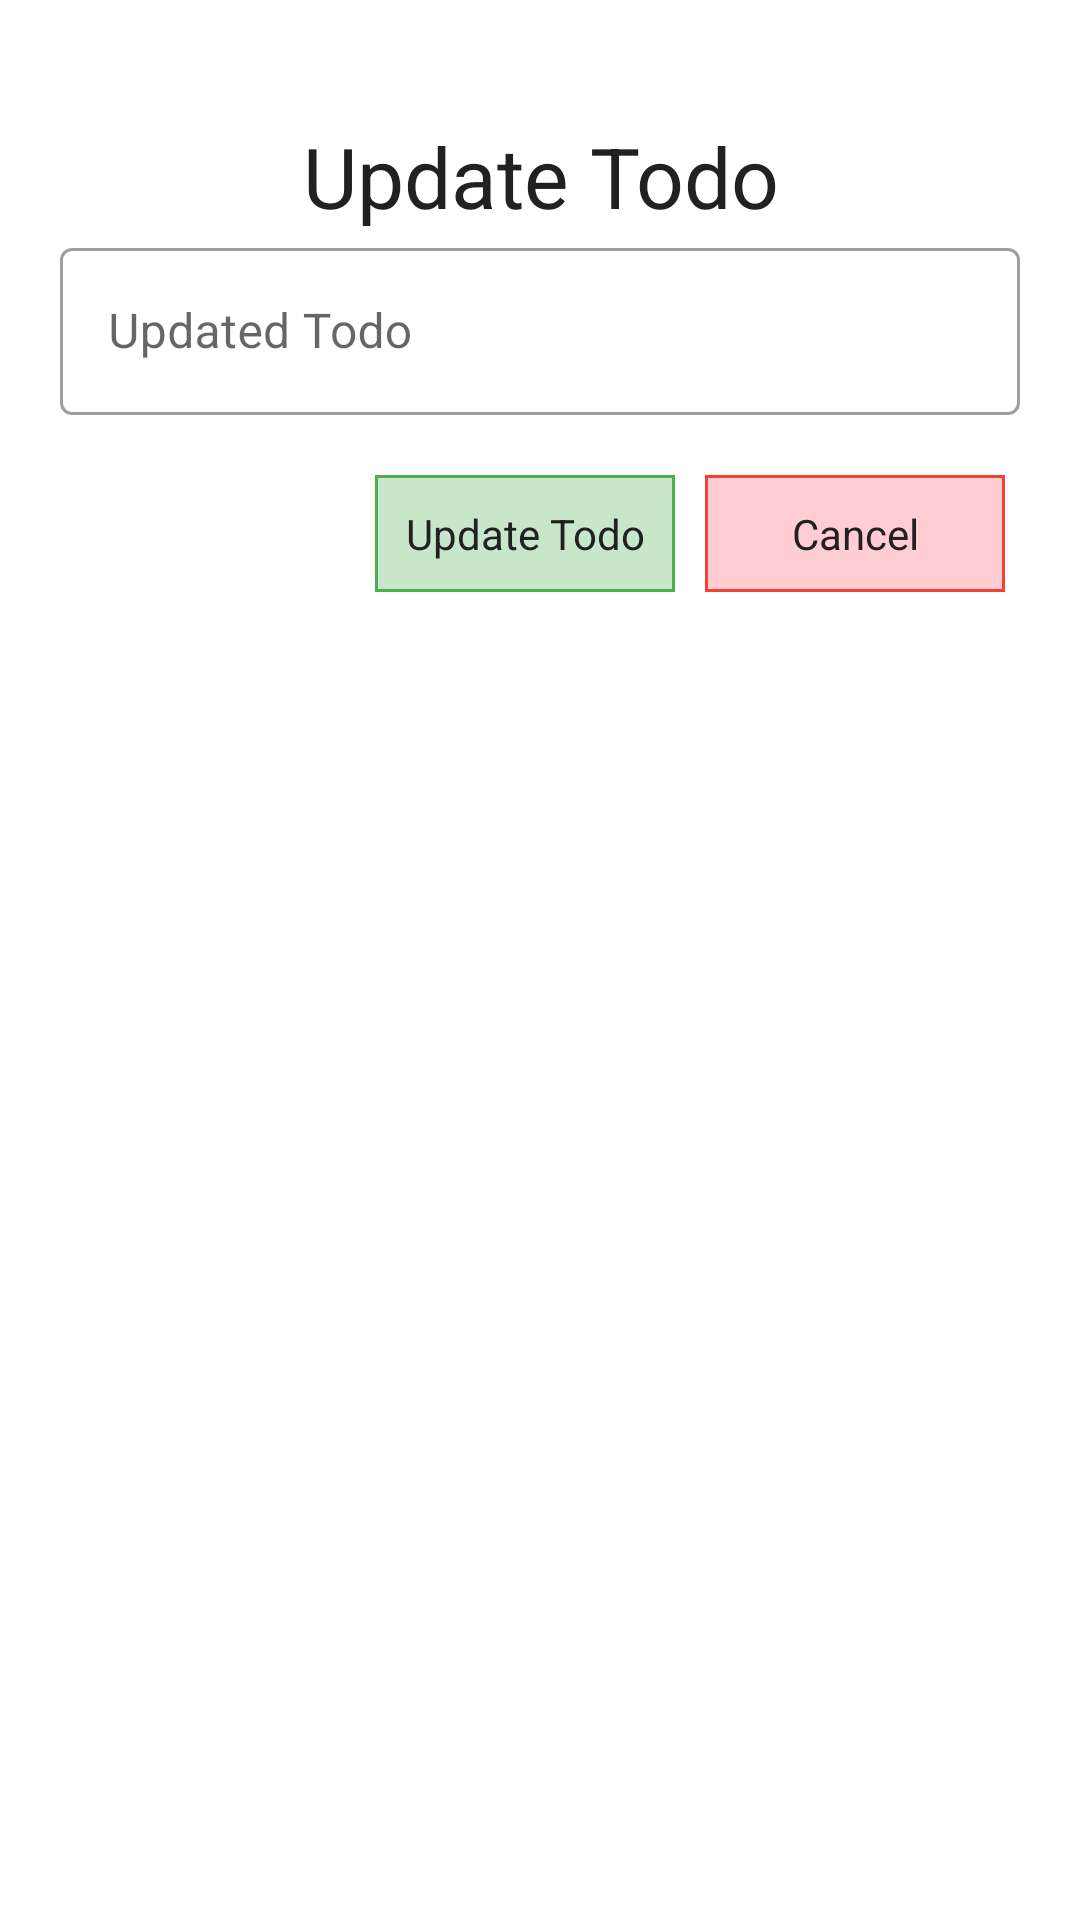

Write the Android layout XML for this screen, with the resource values it uses.
<!-- AndroidManifest.xml: application theme AppTheme -->
<!-- res/layout/dialog_update_todo.xml -->
<?xml version="1.0" encoding="utf-8"?>
<LinearLayout
    xmlns:android="http://schemas.android.com/apk/res/android"
    xmlns:app="http://schemas.android.com/apk/res-auto"
    xmlns:tools="http://schemas.android.com/tools"
    android:layout_width="match_parent"
    android:layout_height="wrap_content"
    android:orientation="vertical"
    android:paddingVertical="40dp"
    android:paddingHorizontal="20dp">

    <TextView
        android:layout_width="match_parent"
        android:layout_height="wrap_content"
        android:text="Update Todo"
        android:textSize="28dp"
        android:textColor="@color/colorPrimaryText"
        android:gravity="center"/>

    <com.google.android.material.textfield.TextInputLayout
        android:layout_width="match_parent"
        android:layout_height="wrap_content"
        style="@style/Widget.MaterialComponents.TextInputLayout.OutlinedBox">

        <com.google.android.material.textfield.TextInputEditText
            android:id="@+id/etUpdateTodo"
            android:layout_width="match_parent"
            android:layout_height="wrap_content"
            android:textColor="@color/colorPrimaryText"
            android:hint="Updated Todo"/>

    </com.google.android.material.textfield.TextInputLayout>

    <LinearLayout
        android:layout_width="match_parent"
        android:layout_height="wrap_content"
        android:orientation="horizontal"
        android:gravity="right"
        android:layout_marginTop="20dp"
        >
        <TextView
            android:id="@+id/btnUpdate"
            android:layout_width="100dp"
            android:layout_height="wrap_content"
            android:text="Update Todo"
            android:textColor="@color/colorPrimaryText"
            android:gravity="center"
            android:layout_marginHorizontal="5dp"
            android:background="@drawable/add_button_background"/>

        <TextView
            android:id="@+id/btnUpdateCancel"
            android:layout_width="100dp"
            android:layout_height="wrap_content"
            android:text="Cancel"
            android:textColor="@color/colorPrimaryText"
            android:gravity="center"
            android:layout_marginHorizontal="5dp"
            android:background="@drawable/cancel_button_background"/>
    </LinearLayout>

</LinearLayout>
<!-- resources referenced by this layout -->
<resources>
  <color name="colorPrimaryText">#212121</color>
  <!-- drawable add_button_background (drawable) -->
  <?xml version="1.0" encoding="utf-8"?>
  <shape xmlns:android="http://schemas.android.com/apk/res/android">
      <stroke android:width="1dp" android:color="@color/colorGreen"/>
      <solid android:color="@color/colorGreenLight"/>
      <padding android:top="10dp" android:bottom="10dp"/>
  </shape>
  <!-- drawable cancel_button_background (drawable) -->
  <?xml version="1.0" encoding="utf-8"?>
  <shape xmlns:android="http://schemas.android.com/apk/res/android">
      <stroke android:width="1dp" android:color="@color/colorRed"/>
      <solid android:color="@color/colorRedLight"/>
      <padding android:top="10dp" android:bottom="10dp"/>
  </shape>
  <style name="AppTheme" parent="Theme.MaterialComponents.Light.DarkActionBar">
          
          <item name="colorPrimary">@color/colorPrimary</item>
          <item name="colorPrimaryDark">@color/colorPrimaryDark</item>
          <item name="colorAccent">@color/colorAccent</item>
      </style>
  <color name="colorGreen">#4CAF50</color>
  <color name="colorGreenLight">#C8E6C9</color>
  <color name="colorRed">#F44336</color>
  <color name="colorRedLight">#FFCDD2</color>
  <color name="colorPrimary">#673AB7</color>
  <color name="colorPrimaryDark">#512DA8</color>
  <color name="colorAccent">#7C4DFF</color>
</resources>
